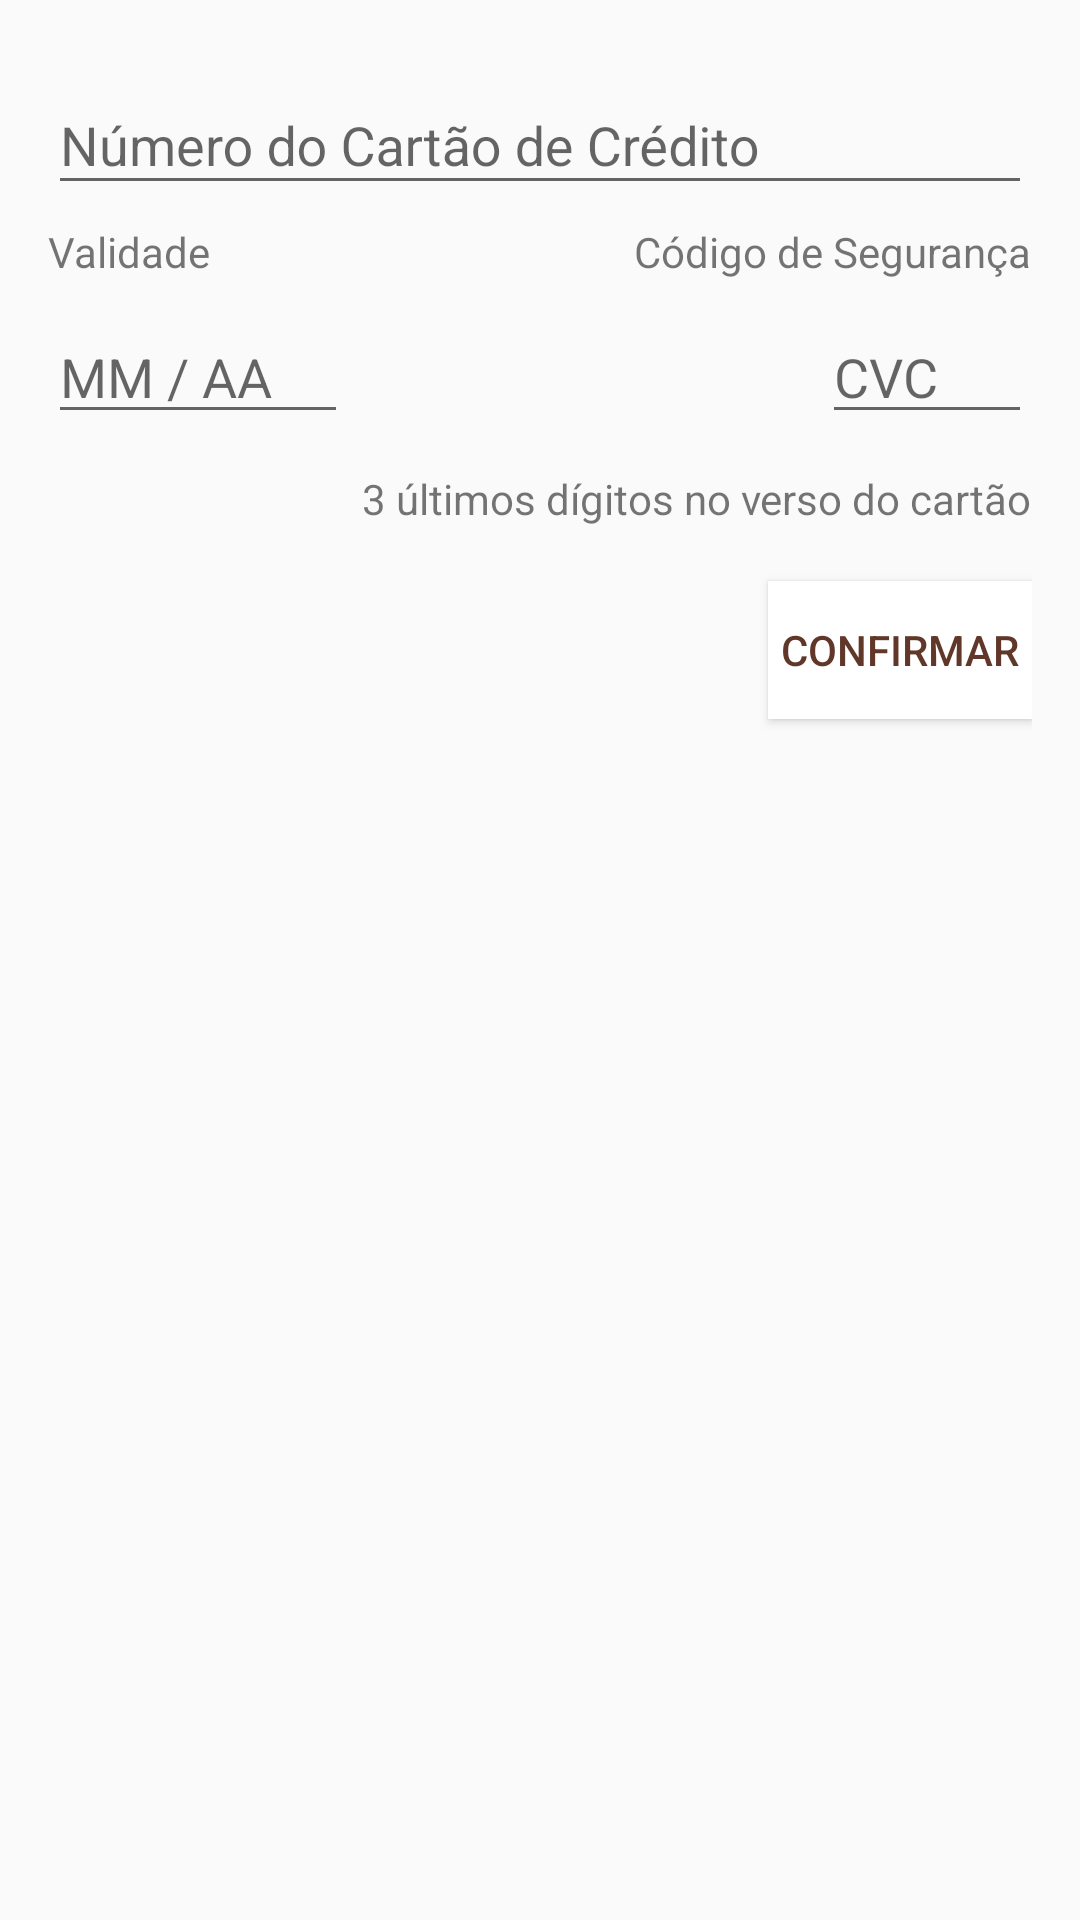

This screen was rendered from an Android layout file. Write that file and the resources it references.
<!-- AndroidManifest.xml: activity theme AppTheme -->
<!-- res/layout/itens_dialog_add_cartao.xml -->
<?xml version="1.0" encoding="utf-8"?>
<RelativeLayout xmlns:android="http://schemas.android.com/apk/res/android"
    android:layout_width="match_parent"
    android:layout_height="match_parent"
    android:paddingLeft="16dp"
    android:paddingRight="16dp">

    <android.support.design.widget.TextInputLayout
        android:id="@+id/textInputLayout"
        android:layout_width="match_parent"
        android:layout_height="wrap_content"
        android:layout_alignParentStart="true"
        android:layout_alignParentTop="true"
        android:layout_marginTop="16dp">

        <EditText
            android:id="@+id/et_numero_cartao_itens_add_cartao"
            android:layout_width="match_parent"
            android:layout_height="wrap_content"
            android:hint="Número do Cartão de Crédito" />
    </android.support.design.widget.TextInputLayout>

    <TextView
        android:id="@+id/tv_validade_cartao_itens_add_cartao"
        android:layout_width="wrap_content"
        android:layout_height="wrap_content"
        android:layout_alignParentStart="true"
        android:layout_below="@+id/textInputLayout"
        android:layout_marginTop="6dp"
        android:text="Validade" />

    <EditText
        android:id="@+id/et_data_validade_itens_dialog_add_cartao"
        android:layout_width="100dp"
        android:layout_height="wrap_content"
        android:layout_alignParentStart="true"
        android:layout_below="@+id/tv_validade_cartao_itens_add_cartao"
        android:layout_marginTop="10dp"
        android:ems="10"
        android:hint="MM / AA"
        android:inputType="date" />

    <TextView
        android:id="@+id/tv_codigo_seguranca_itens_dialog_add_cartao"
        android:layout_width="wrap_content"
        android:layout_height="wrap_content"
        android:layout_alignParentEnd="true"
        android:layout_alignTop="@+id/tv_validade_cartao_itens_add_cartao"
        android:text="Código de Segurança" />

    <EditText
        android:id="@+id/et_cvc_itens_dialog_add_cartao"
        android:layout_width="70dp"
        android:layout_height="wrap_content"
        android:layout_alignParentEnd="true"
        android:layout_alignTop="@+id/et_data_validade_itens_dialog_add_cartao"
        android:ems="10"
        android:hint="CVC"
        android:inputType="number" />

    <TextView
        android:id="@+id/tv_texto_informativo_itens_dialog_add_cartao"
        android:layout_width="wrap_content"
        android:layout_height="wrap_content"
        android:layout_alignParentEnd="true"
        android:layout_below="@+id/et_cvc_itens_dialog_add_cartao"
        android:layout_marginTop="12dp"
        android:text="3 últimos dígitos no verso do cartão" />

    <android.support.v7.widget.AppCompatButton
        android:id="@+id/bt_confirmar_itens_add_cartao"
        android:layout_width="wrap_content"
        android:layout_height="46dp"
        android:layout_alignParentEnd="true"
        android:layout_below="@+id/tv_texto_informativo_itens_dialog_add_cartao"
        android:layout_marginTop="18dp"
        android:background="#ffffff"
        android:onClick="confimar"
        android:shadowColor="@color/colorAccent"
        android:text="Confirmar"
        android:textColor="?attr/colorPrimary" />
</RelativeLayout>
<!-- resources referenced by this layout -->
<resources>
  <color name="colorAccent">#492416</color>
  <style name="AppTheme" parent="Theme.AppCompat.Light.DarkActionBar">
          
          <item name="colorPrimary">@color/colorPrimary</item>
          <item name="colorPrimaryDark">@color/colorPrimaryDark</item>
          <item name="colorAccent">@color/colorAccent</item>
          <item name="windowActionBar">false</item>
          <item name="windowNoTitle">true</item>
      </style>
  <color name="colorPrimary">#603728</color>
  <color name="colorPrimaryDark">#492416</color>
</resources>
